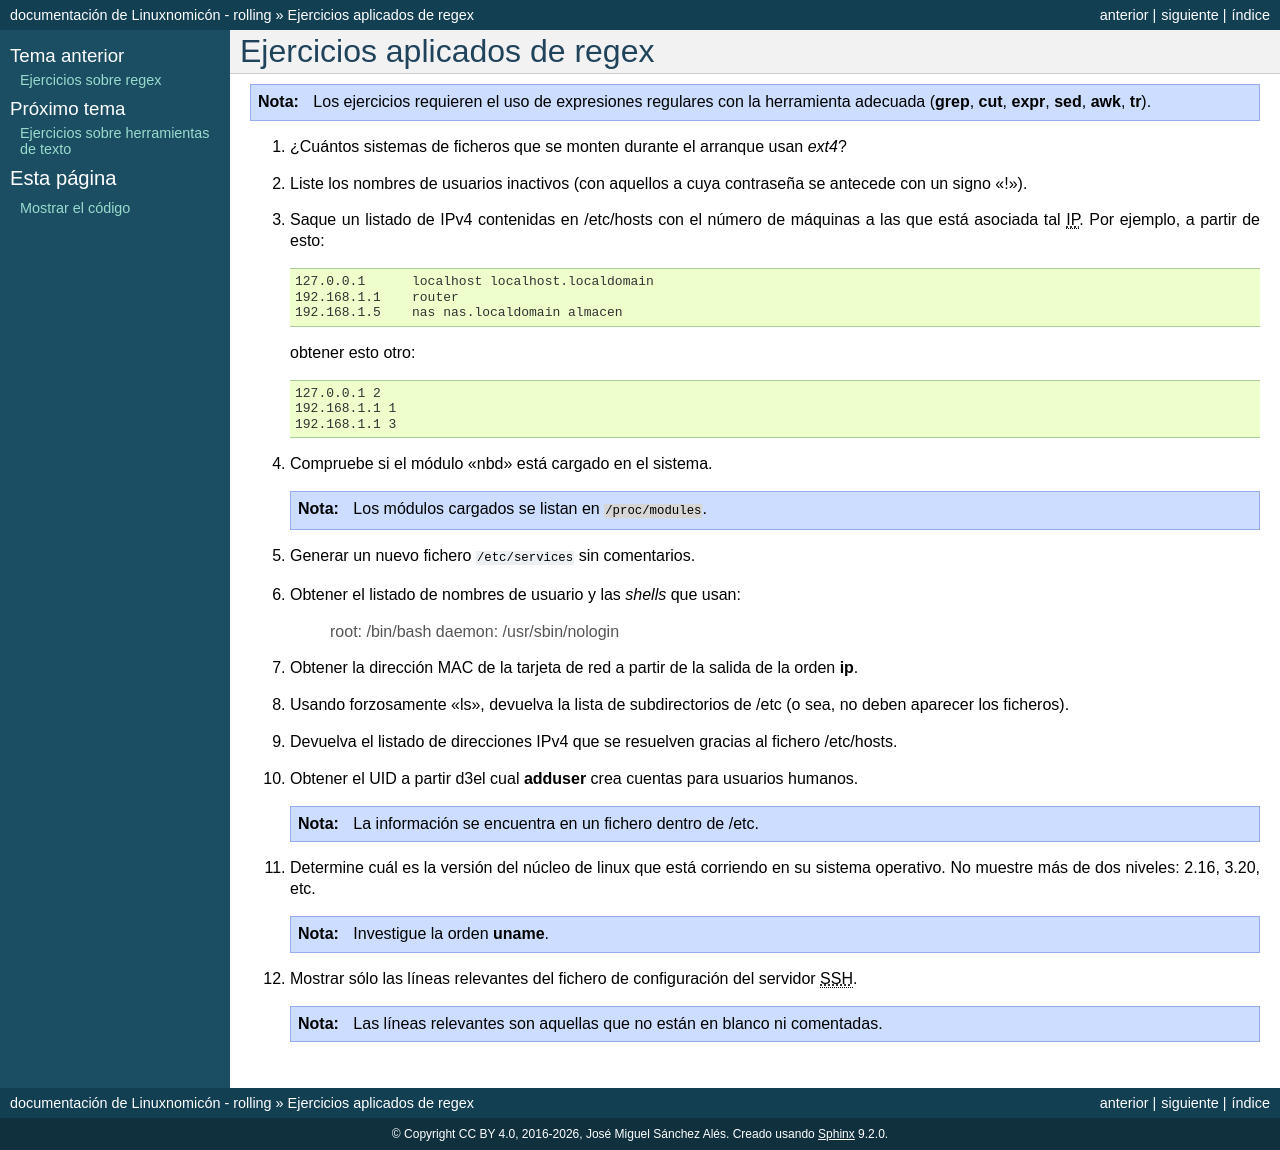

repository: sio2sio2/doc-linux · page: 99.ejercicios/09-regex-2.html · generator: sphinx

Ejercicios aplicados de regex
-----------------------------

.. note:: Los ejercicios requieren el uso de expresiones regulares con la
   herramienta adecuada (:command:`grep`, :command:`cut`, :command:`expr`,
   :command:`sed`, :command:`awk`, :command:`tr`).

#. ¿Cuántos sistemas de ficheros que se monten durante el arranque usan *ext4*?

#. Liste los nombres de usuarios inactivos (con aquellos a cuya contraseña se
   antecede con un signo "!").

#. Saque un listado de IPv4 contenidas en /etc/hosts con el número de
   máquinas a las que está asociada tal |IP|. Por ejemplo, a partir de esto::

      127.0.0.1      localhost localhost.localdomain
      192.168.1.1    router
      192.168.1.5    nas nas.localdomain almacen

   obtener esto otro::

      127.0.0.1 2
      192.168.1.1 1
      192.168.1.1 3

#. Compruebe si el módulo "nbd" está cargado en el sistema.

   .. note:: Los módulos cargados se listan en :file:`/proc/modules`. 

#. Generar un nuevo fichero :file:`/etc/services` sin comentarios.

#. Obtener el listado de nombres de usuario y las *shells* que usan:

      root: /bin/bash
      daemon: /usr/sbin/nologin

#. Obtener la dirección MAC de la tarjeta de red a partir de la
   salida de la orden :command:`ip`.

#. Usando forzosamente "ls", devuelva la lista de subdirectorios de /etc (o
   sea, no deben aparecer los ficheros).

#. Devuelva el listado de direcciones IPv4 que se resuelven gracias
   al fichero /etc/hosts.

#. Obtener el UID a partir d3el cual :command:`adduser` crea cuentas para
   usuarios humanos.

   .. note:: La información se encuentra en un fichero dentro de /etc.

#. Determine cuál es la versión del núcleo de linux que está corriendo
   en su sistema operativo. No muestre más de dos niveles: 2.16, 3.20, etc.

   .. note:: Investigue la orden :command:`uname`.

#. Mostrar sólo las líneas relevantes del fichero de configuración del
   servidor |SSH|.

   .. note:: Las líneas relevantes son aquellas que no están en blanco ni
      comentadas.
